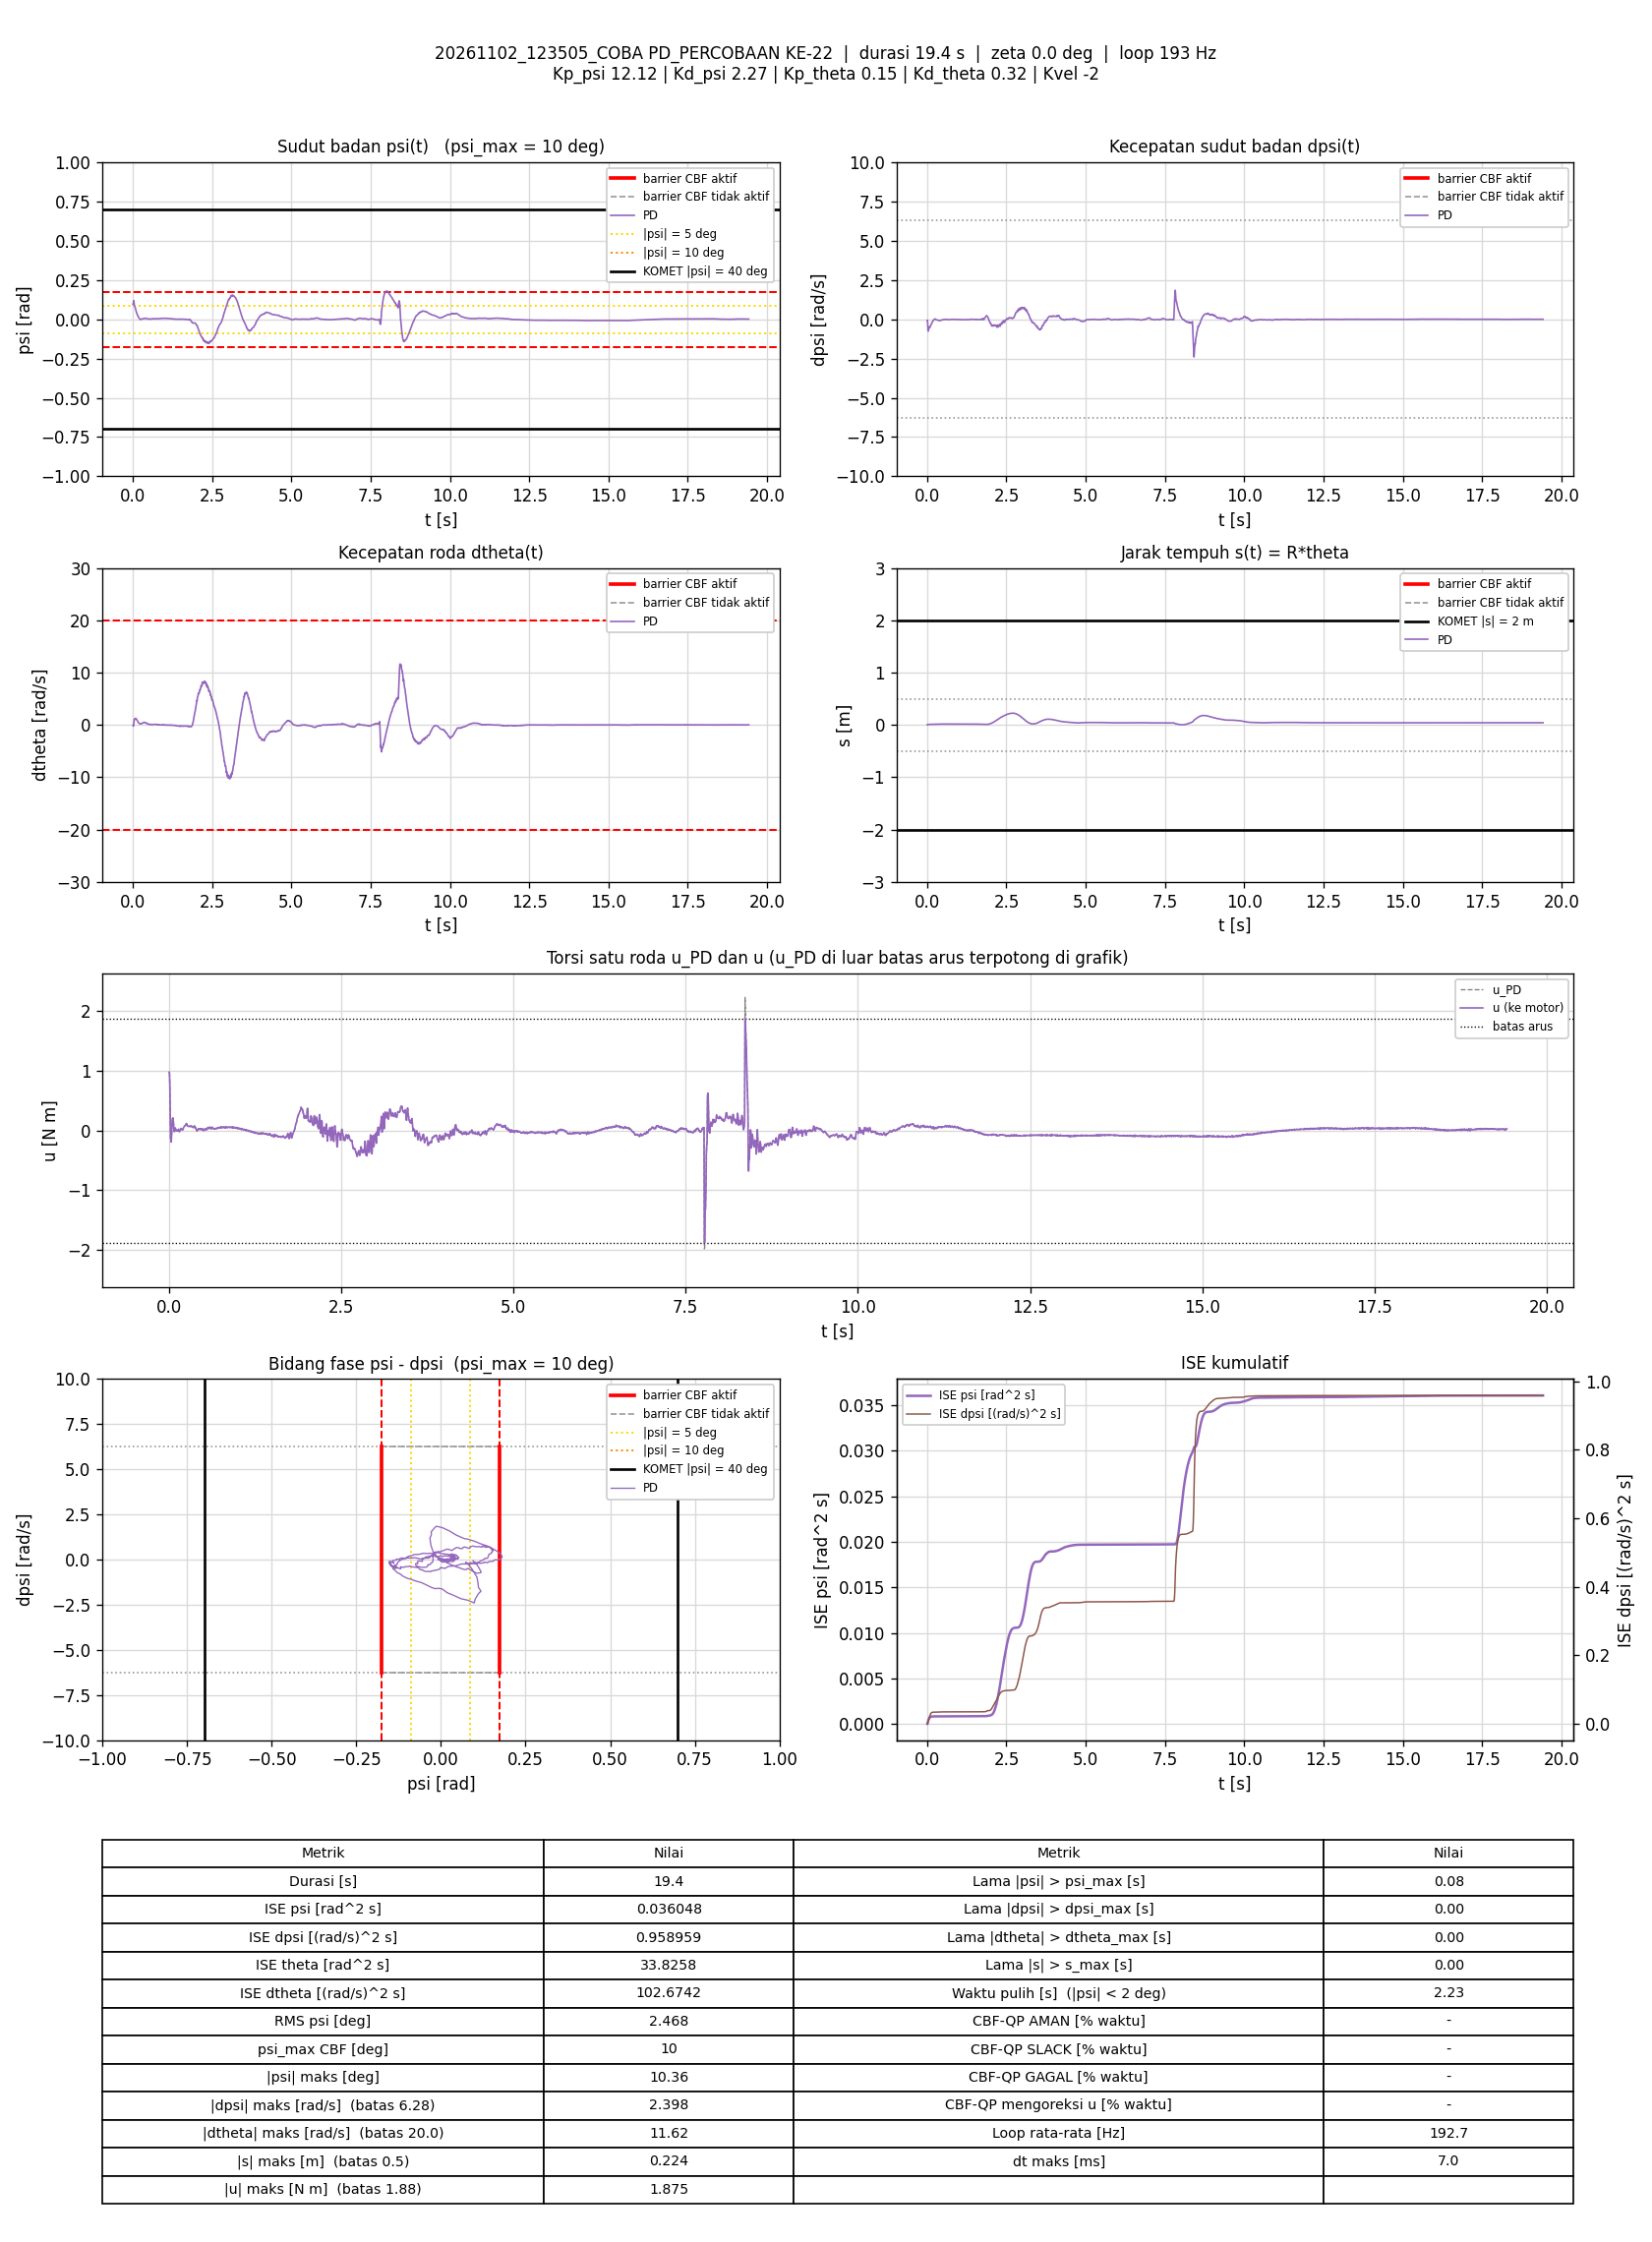

Data behind this chart, as committed beside it:
t_s, theta_rad, dtheta_rad_s, psi_rad, dpsi_rad_s, error_theta, error_dtheta, error_psi, error_dpsi, u_PD_Nm, u_Nm, status_cbf, dorong_N, ISE_theta, ISE_dtheta, ISE_psi, ISE_dpsi, Kp_psi, Kd_psi, Kp_theta, Kd_theta, Kvel, Alpha_1, Alpha_2
0.00506, 0.09234, -0.06613, 0.09479, -0.06694, -0.09234, 0.06613, -0.09479, 0.06694, 0.9758, 0.9758, -, 0, 4.3145682e-05, 2.2129022e-05, 4.546352e-05, 2.2674674e-05, 12.12, 2.27, 0.15, 0.32, -2, 7.42, 8.45
0.01003, 0.09118, -0.1009, 0.09449, -0.06734, -0.09118, 0.1009, -0.09449, 0.06734, 0.9601, 0.9601, -, 0, 8.4494249e-05, 7.2766713e-05, 8.9869291e-05, 4.5228375e-05, 12.12, 2.27, 0.15, 0.32, -2, 7.42, 8.45
0.01517, 0.09948, -0.2442, 0.1036, -0.1867, -0.09948, 0.2442, -0.1036, 0.1867, 0.7531, 0.7531, -, 0, 0.0001354, 0.0003795, 0.000145, 0.0002245, 12.12, 2.27, 0.15, 0.32, -2, 7.42, 8.45
0.02002, 0.1177, -0.1083, 0.1121, -0.4476, -0.1177, 0.1083, -0.1121, 0.4476, 0.3083, 0.3083, -, 0, 0.0002026, 0.0004363, 0.000206, 0.001196, 12.12, 2.27, 0.15, 0.32, -2, 7.42, 8.45
0.02594, 0.1357, 0.02033, 0.1191, -0.6965, -0.1357, -0.02033, -0.1191, 0.6965, -0.1309, -0.1309, -, 0, 0.0003117, 0.0004387, 0.0002899, 0.004067, 12.12, 2.27, 0.15, 0.32, -2, 7.42, 8.45
0.03106, 0.1457, 0.361, 0.1155, -0.7334, -0.1457, -0.361, -0.1155, 0.7334, -0.1492, -0.1492, -, 0, 0.0004203, 0.001106, 0.0003583, 0.006822, 12.12, 2.27, 0.15, 0.32, -2, 7.42, 8.45
0.03602, 0.1521, 0.7141, 0.1063, -0.7535, -0.1521, -0.7141, -0.1063, 0.7535, -0.1932, -0.1932, -, 0, 0.0005351, 0.003635, 0.0004144, 0.009638, 12.12, 2.27, 0.15, 0.32, -2, 7.42, 8.45
0.04104, 0.1545, 0.9217, 0.09812, -0.6795, -0.1545, -0.9217, -0.09812, 0.6795, -0.05844, -0.05844, -, 0, 0.0006549, 0.007897, 0.0004627, 0.01195, 12.12, 2.27, 0.15, 0.32, -2, 7.42, 8.45
0.04694, 0.1558, 1.111, 0.08892, -0.5868, -0.1558, -1.111, -0.08892, 0.5868, 0.1012, 0.1012, -, 0, 0.000798, 0.01518, 0.0005093, 0.01398, 12.12, 2.27, 0.15, 0.32, -2, 7.42, 8.45
0.05204, 0.1583, 1.139, 0.08323, -0.5215, -0.1583, -1.139, -0.08323, 0.5215, 0.1894, 0.1894, -, 0, 0.0009258, 0.02179, 0.0005446, 0.01537, 12.12, 2.27, 0.15, 0.32, -2, 7.42, 8.45
0.05702, 0.1639, 1.114, 0.08079, -0.497, -0.1639, -1.114, -0.08079, 0.497, 0.2073, 0.2073, -, 0, 0.00106, 0.02798, 0.0005772, 0.0166, 12.12, 2.27, 0.15, 0.32, -2, 7.42, 8.45
0.06212, 0.1696, 1.103, 0.07902, -0.4853, -0.1696, -1.103, -0.07902, 0.4853, 0.209, 0.209, -, 0, 0.001206, 0.03417, 0.000609, 0.0178, 12.12, 2.27, 0.15, 0.32, -2, 7.42, 8.45
0.06702, 0.1769, 1.111, 0.0774, -0.5102, -0.1769, -1.111, -0.0774, 0.5102, 0.1353, 0.1353, -, 0, 0.00136, 0.04022, 0.0006383, 0.01908, 12.12, 2.27, 0.15, 0.32, -2, 7.42, 8.45
0.07303, 0.183, 1.08, 0.07553, -0.545, -0.183, -1.08, -0.07553, 0.545, 0.02393, 0.02393, -, 0, 0.001561, 0.04722, 0.0006726, 0.02086, 12.12, 2.27, 0.15, 0.32, -2, 7.42, 8.45
0.07804, 0.191, 1.137, 0.07211, -0.5519, -0.191, -1.137, -0.07211, 0.5519, -0.01508, -0.01508, -, 0, 0.001744, 0.0537, 0.0006986, 0.02239, 12.12, 2.27, 0.15, 0.32, -2, 7.42, 8.45
0.08307, 0.1964, 1.218, 0.06734, -0.539, -0.1964, -1.218, -0.06734, 0.539, -0.01745, -0.01745, -, 0, 0.001938, 0.06117, 0.0007215, 0.02385, 12.12, 2.27, 0.15, 0.32, -2, 7.42, 8.45
0.08804, 0.2005, 1.26, 0.06244, -0.5029, -0.2005, -1.26, -0.06244, 0.5029, 0.01852, 0.01852, -, 0, 0.002138, 0.06906, 0.0007408, 0.02511, 12.12, 2.27, 0.15, 0.32, -2, 7.42, 8.45
0.09395, 0.2028, 1.226, 0.05783, -0.463, -0.2028, -1.226, -0.05783, 0.463, 0.04221, 0.04221, -, 0, 0.002381, 0.07795, 0.0007606, 0.02638, 12.12, 2.27, 0.15, 0.32, -2, 7.42, 8.45
0.09906, 0.2075, 1.203, 0.05417, -0.4481, -0.2075, -1.203, -0.05417, 0.4481, 0.02415, 0.02415, -, 0, 0.002601, 0.08534, 0.0007756, 0.0274, 12.12, 2.27, 0.15, 0.32, -2, 7.42, 8.45
0.104, 0.2122, 1.18, 0.05077, -0.4315, -0.2122, -1.18, -0.05077, 0.4315, 0.01364, 0.01364, -, 0, 0.002824, 0.09225, 0.0007884, 0.02833, 12.12, 2.27, 0.15, 0.32, -2, 7.42, 8.45
0.109, 0.2143, 1.107, 0.04723, -0.41, -0.2143, -1.107, -0.04723, 0.41, -0.004129, -0.004129, -, 0, 0.003054, 0.09837, 0.0007995, 0.02916, 12.12, 2.27, 0.15, 0.32, -2, 7.42, 8.45
0.114, 0.2172, 1.072, 0.04401, -0.3876, -0.2172, -1.072, -0.04401, 0.3876, -0.00364, -0.00364, -, 0, 0.00329, 0.1041, 0.0008092, 0.02992, 12.12, 2.27, 0.15, 0.32, -2, 7.42, 8.45
0.119, 0.2191, 1.015, 0.04059, -0.363, -0.2191, -1.015, -0.04059, 0.363, -0.007188, -0.007188, -, 0, 0.00353, 0.1093, 0.0008175, 0.03058, 12.12, 2.27, 0.15, 0.32, -2, 7.42, 8.45
0.124, 0.2206, 0.9554, 0.03739, -0.3387, -0.2206, -0.9554, -0.03739, 0.3387, -0.01004, -0.01004, -, 0, 0.003773, 0.1138, 0.0008244, 0.03115, 12.12, 2.27, 0.15, 0.32, -2, 7.42, 8.45
0.129, 0.2226, 0.9289, 0.03415, -0.3137, -0.2226, -0.9289, -0.03415, 0.3137, -0.000857, -0.000857, -, 0, 0.004021, 0.1181, 0.0008303, 0.03164, 12.12, 2.27, 0.15, 0.32, -2, 7.42, 8.45
0.1341, 0.2241, 0.8788, 0.03128, -0.2916, -0.2241, -0.8788, -0.03128, 0.2916, -0.001603, -0.001603, -, 0, 0.004276, 0.1221, 0.0008353, 0.03207, 12.12, 2.27, 0.15, 0.32, -2, 7.42, 8.45
0.1399, 0.2256, 0.8284, 0.02882, -0.2613, -0.2256, -0.8284, -0.02882, 0.2613, 0.02122, 0.02122, -, 0, 0.004573, 0.1261, 0.0008401, 0.03247, 12.12, 2.27, 0.15, 0.32, -2, 7.42, 8.45
0.145, 0.2266, 0.7456, 0.02638, -0.2444, -0.2266, -0.7456, -0.02638, 0.2444, 0.003472, 0.003472, -, 0, 0.004834, 0.1289, 0.0008436, 0.03278, 12.12, 2.27, 0.15, 0.32, -2, 7.42, 8.45
0.15, 0.2285, 0.6875, 0.02466, -0.2355, -0.2285, -0.6875, -0.02466, 0.2355, -0.0156, -0.0156, -, 0, 0.005095, 0.1313, 0.0008467, 0.03305, 12.12, 2.27, 0.15, 0.32, -2, 7.42, 8.45
0.155, 0.2297, 0.6555, 0.02242, -0.221, -0.2297, -0.6555, -0.02242, 0.221, -0.02007, -0.02007, -, 0, 0.005359, 0.1334, 0.0008492, 0.0333, 12.12, 2.27, 0.15, 0.32, -2, 7.42, 8.45
0.1599, 0.2295, 0.6024, 0.01981, -0.1947, -0.2295, -0.6024, -0.01981, 0.1947, -0.009107, -0.009107, -, 0, 0.005618, 0.1352, 0.0008511, 0.03348, 12.12, 2.27, 0.15, 0.32, -2, 7.42, 8.45
0.165, 0.229, 0.5658, 0.01712, -0.1685, -0.229, -0.5658, -0.01712, 0.1685, 0.006148, 0.006148, -, 0, 0.005885, 0.1368, 0.0008526, 0.03363, 12.12, 2.27, 0.15, 0.32, -2, 7.42, 8.45
0.1701, 0.2291, 0.528, 0.01488, -0.144, -0.2291, -0.528, -0.01488, 0.144, 0.02254, 0.02254, -, 0, 0.006152, 0.1382, 0.0008537, 0.03373, 12.12, 2.27, 0.15, 0.32, -2, 7.42, 8.45
0.1761, 0.2284, 0.4703, 0.01288, -0.1192, -0.2284, -0.4703, -0.01288, 0.1192, 0.03606, 0.03606, -, 0, 0.006465, 0.1396, 0.0008547, 0.03382, 12.12, 2.27, 0.15, 0.32, -2, 7.42, 8.45
0.181, 0.2284, 0.4117, 0.01122, -0.1046, -0.2284, -0.4117, -0.01122, 0.1046, 0.03023, 0.03023, -, 0, 0.006722, 0.1404, 0.0008554, 0.03387, 12.12, 2.27, 0.15, 0.32, -2, 7.42, 8.45
0.186, 0.2284, 0.3666, 0.01007, -0.09372, -0.2284, -0.3666, -0.01007, 0.09372, 0.02664, 0.02664, -, 0, 0.006982, 0.1411, 0.0008559, 0.03392, 12.12, 2.27, 0.15, 0.32, -2, 7.42, 8.45
0.191, 0.2282, 0.3251, 0.008791, -0.08533, -0.2282, -0.3251, -0.008791, 0.08533, 0.01688, 0.01688, -, 0, 0.007243, 0.1416, 0.0008562, 0.03395, 12.12, 2.27, 0.15, 0.32, -2, 7.42, 8.45
0.197, 0.2279, 0.288, 0.007531, -0.07867, -0.2279, -0.288, -0.007531, 0.07867, 0.004863, 0.004863, -, 0, 0.007554, 0.1421, 0.0008566, 0.03399, 12.12, 2.27, 0.15, 0.32, -2, 7.42, 8.45
0.202, 0.2275, 0.2631, 0.006019, -0.06321, -0.2275, -0.2631, -0.006019, 0.06321, 0.01366, 0.01366, -, 0, 0.007813, 0.1424, 0.0008568, 0.03401, 12.12, 2.27, 0.15, 0.32, -2, 7.42, 8.45
0.207, 0.227, 0.2539, 0.004445, -0.04936, -0.227, -0.2539, -0.004445, 0.04936, 0.02309, 0.02309, -, 0, 0.008071, 0.1428, 0.0008569, 0.03402, 12.12, 2.27, 0.15, 0.32, -2, 7.42, 8.45
0.212, 0.2266, 0.2511, 0.003002, -0.03364, -0.2266, -0.2511, -0.003002, 0.03364, 0.04038, 0.04038, -, 0, 0.008328, 0.1431, 0.0008569, 0.03403, 12.12, 2.27, 0.15, 0.32, -2, 7.42, 8.45
0.217, 0.2261, 0.2362, 0.001773, -0.01845, -0.2261, -0.2362, -0.001773, 0.01845, 0.05519, 0.05519, -, 0, 0.008583, 0.1434, 0.0008569, 0.03403, 12.12, 2.27, 0.15, 0.32, -2, 7.42, 8.45
0.222, 0.2261, 0.2328, 0.0008594, -0.009255, -0.2261, -0.2328, -0.0008594, 0.009255, 0.06391, 0.06391, -, 0, 0.008839, 0.1436, 0.0008569, 0.03403, 12.12, 2.27, 0.15, 0.32, -2, 7.42, 8.45
0.227, 0.2261, 0.2159, 0.000229, -0.0007278, -0.2261, -0.2159, -0.000229, 0.0007278, 0.07022, 0.07022, -, 0, 0.009095, 0.1439, 0.0008569, 0.03403, 12.12, 2.27, 0.15, 0.32, -2, 7.42, 8.45
0.2322, 0.2259, 0.1966, -0.0003344, 0.007799, -0.2259, -0.1966, 0.0003344, -0.007799, 0.07656, 0.07656, -, 0, 0.009361, 0.1441, 0.0008569, 0.03403, 12.12, 2.27, 0.15, 0.32, -2, 7.42, 8.45
0.237, 0.2265, 0.2034, -0.0008099, 0.01246, -0.2265, -0.2034, 0.0008099, -0.01246, 0.08357, 0.08357, -, 0, 0.009606, 0.1443, 0.0008569, 0.03403, 12.12, 2.27, 0.15, 0.32, -2, 7.42, 8.45
0.243, 0.2263, 0.1801, -0.001153, 0.01819, -0.2263, -0.1801, 0.001153, -0.01819, 0.08494, 0.08494, -, 0, 0.00991, 0.1445, 0.0008569, 0.03403, 12.12, 2.27, 0.15, 0.32, -2, 7.42, 8.45
0.2481, 0.2271, 0.184, -0.00128, 0.02179, -0.2271, -0.184, 0.00128, -0.02179, 0.09283, 0.09283, -, 0, 0.01017, 0.1446, 0.0008569, 0.03403, 12.12, 2.27, 0.15, 0.32, -2, 7.42, 8.45
0.253, 0.2289, 0.2194, -0.001193, 0.02672, -0.2289, -0.2194, 0.001193, -0.02672, 0.1164, 0.1164, -, 0, 0.01043, 0.1449, 0.000857, 0.03404, 12.12, 2.27, 0.15, 0.32, -2, 7.42, 8.45
0.258, 0.2304, 0.2198, -0.0007473, 0.02325, -0.2304, -0.2198, 0.0007473, -0.02325, 0.1141, 0.1141, -, 0, 0.0107, 0.1451, 0.000857, 0.03404, 12.12, 2.27, 0.15, 0.32, -2, 7.42, 8.45
0.2631, 0.2328, 0.2309, 0.0001392, 0.01233, -0.2328, -0.2309, -0.0001392, -0.01233, 0.1036, 0.1036, -, 0, 0.01098, 0.1454, 0.000857, 0.03404, 12.12, 2.27, 0.15, 0.32, -2, 7.42, 8.45
0.2682, 0.2348, 0.2205, 0.001019, 0.0006045, -0.2348, -0.2205, -0.001019, -0.0006045, 0.08428, 0.08428, -, 0, 0.01125, 0.1456, 0.000857, 0.03404, 12.12, 2.27, 0.15, 0.32, -2, 7.42, 8.45
0.273, 0.237, 0.2273, 0.001713, -0.009654, -0.237, -0.2273, -0.001713, 0.009654, 0.07158, 0.07158, -, 0, 0.01153, 0.1459, 0.000857, 0.03404, 12.12, 2.27, 0.15, 0.32, -2, 7.42, 8.45
0.279, 0.2395, 0.2546, 0.002199, -0.01712, -0.2395, -0.2546, -0.002199, 0.01712, 0.06929, 0.06929, -, 0, 0.01187, 0.1463, 0.000857, 0.03404, 12.12, 2.27, 0.15, 0.32, -2, 7.42, 8.45
0.284, 0.2421, 0.2756, 0.00251, -0.02178, -0.2421, -0.2756, -0.00251, 0.02178, 0.06919, 0.06919, -, 0, 0.01216, 0.1467, 0.000857, 0.03405, 12.12, 2.27, 0.15, 0.32, -2, 7.42, 8.45
0.29, 0.2444, 0.2891, 0.002847, -0.02551, -0.2444, -0.2891, -0.002847, 0.02551, 0.06913, 0.06913, -, 0, 0.01252, 0.1471, 0.0008571, 0.03405, 12.12, 2.27, 0.15, 0.32, -2, 7.42, 8.45
0.2951, 0.2469, 0.3059, 0.003058, -0.02937, -0.2469, -0.3059, -0.003058, 0.02937, 0.06827, 0.06827, -, 0, 0.01283, 0.1476, 0.0008571, 0.03405, 12.12, 2.27, 0.15, 0.32, -2, 7.42, 8.45
0.3, 0.2498, 0.3353, 0.003278, -0.03444, -0.2498, -0.3353, -0.003278, 0.03444, 0.06886, 0.06886, -, 0, 0.01314, 0.1482, 0.0008572, 0.03406, 12.12, 2.27, 0.15, 0.32, -2, 7.42, 8.45
0.305, 0.2526, 0.3623, 0.003524, -0.03777, -0.2526, -0.3623, -0.003524, 0.03777, 0.07291, 0.07291, -, 0, 0.01346, 0.1488, 0.0008573, 0.03407, 12.12, 2.27, 0.15, 0.32, -2, 7.42, 8.45
0.3101, 0.2554, 0.3811, 0.003661, -0.04256, -0.2554, -0.3811, -0.003661, 0.04256, 0.0697, 0.0697, -, 0, 0.01379, 0.1496, 0.0008573, 0.03408, 12.12, 2.27, 0.15, 0.32, -2, 7.42, 8.45
... 3,683 more rows
